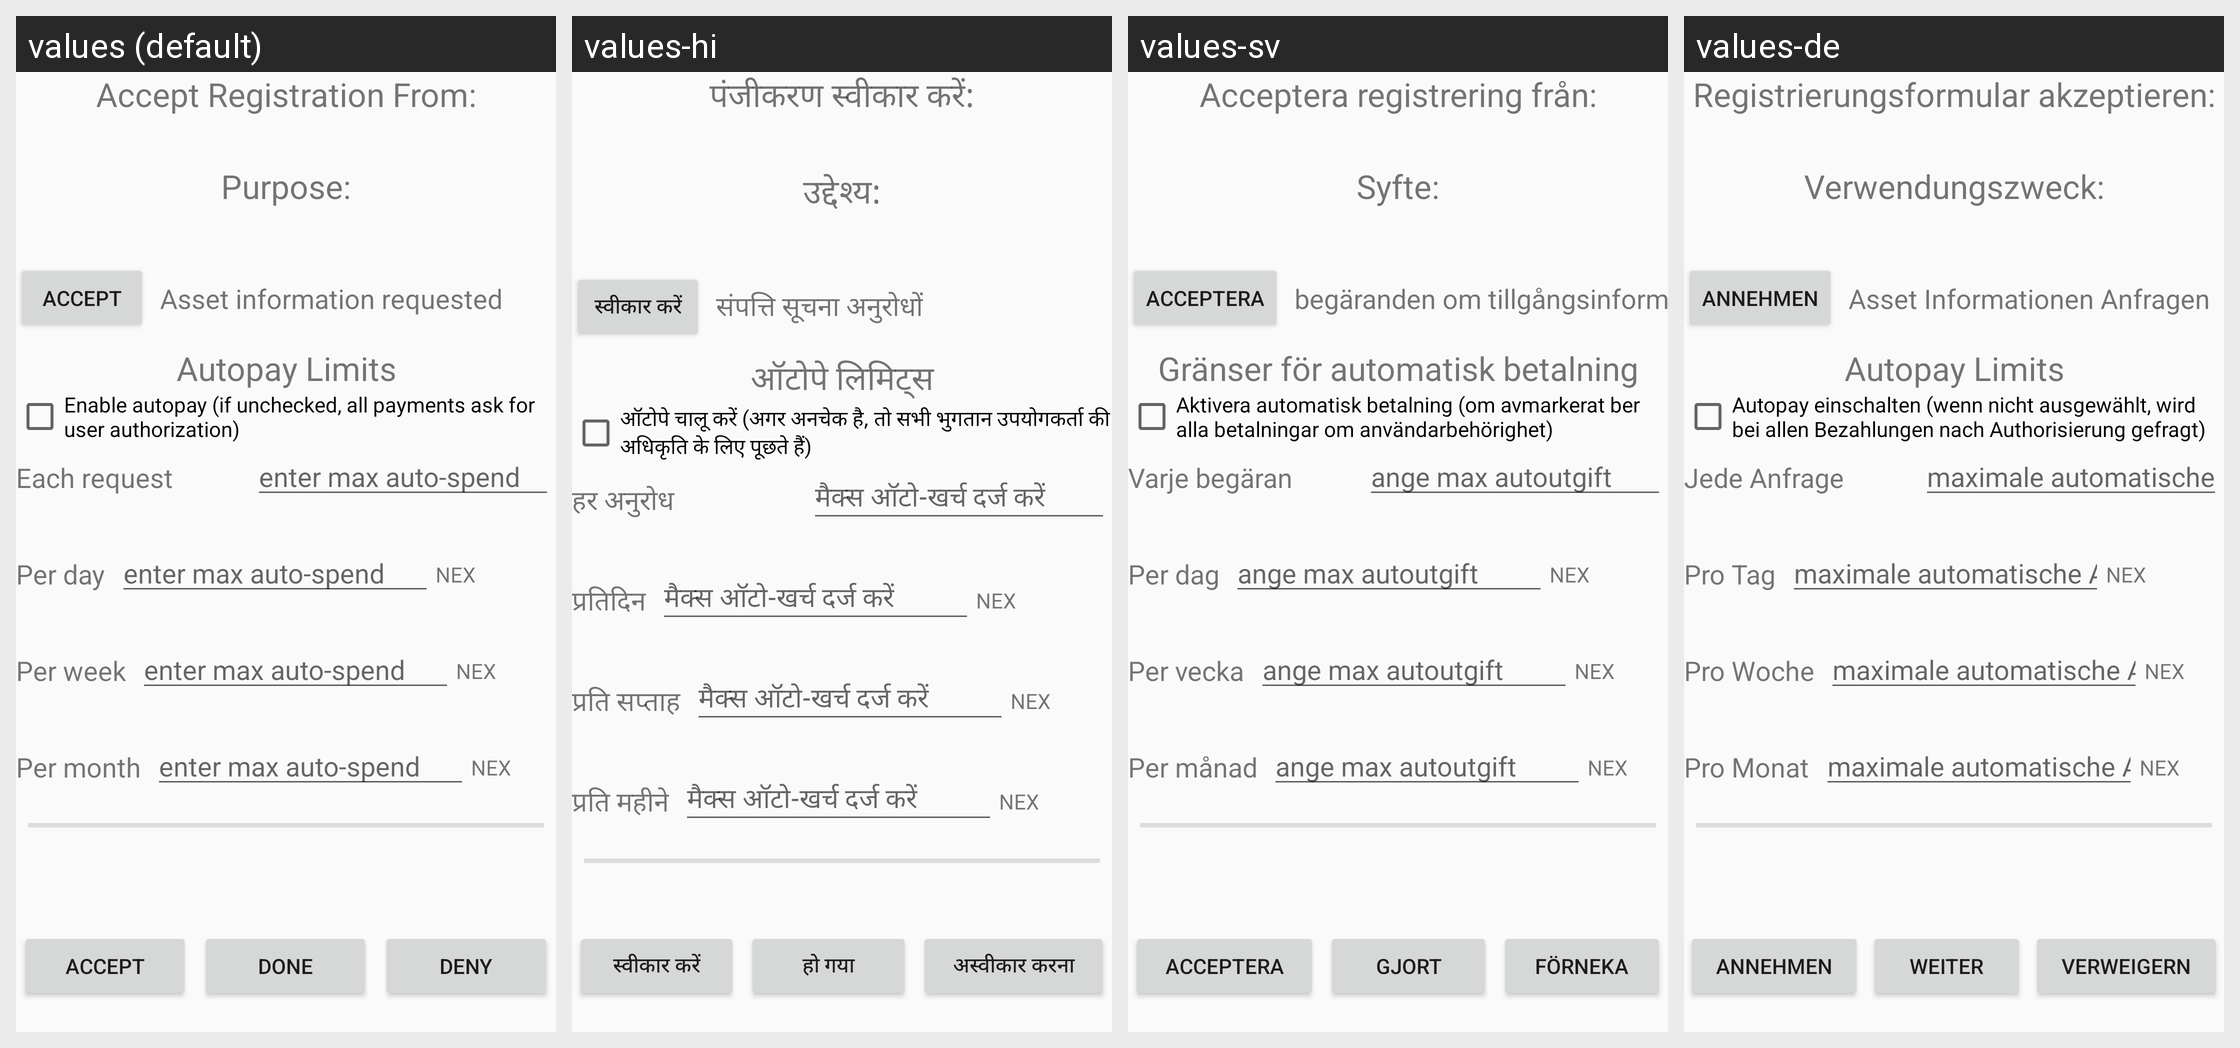

For this localized Android screen grid, give each drawn string resource with its value in every locale shown.
Android screen res/layout/trickle_pay_reg.xml rendered under 4 locales, left to right: values (default), values-hi, values-sv, values-de. Device: Nexus 5 (rendered at 1080×1920; each locale shown at half size, 540×960, under a caption strip naming it); theme AppTheme.
Other locales in the repository, not shown: values-ca, values-es, values-et, values-it, values-nb, values-no, values-tr.
Strings drawn on this screen, with the default value and each locale's value (text and hints the layout hard-codes, and strings that could not be matched under every locale, appear in the picture but are not listed):

accept
  values: accept
  values-hi: स्वीकार करें
  values-sv: acceptera
  values-de: annehmen

AcceptTpRegistration
  values: Accept Registration From:
  values-hi: पंजीकरण स्वीकार करें:
  values-sv: Acceptera registrering från:
  values-de: Registrierungsformular akzeptieren:

AcceptTpRegistrationTopic
  values: Purpose:
  values-hi: उद्देश्य:
  values-sv: Syfte:
  values-de: Verwendungszweck:

TpEnableAutopay
  values: Enable autopay (if unchecked, all payments ask for user authorization)
  values-hi: ऑटोपे चालू करें (अगर अनचेक है, तो सभी भुगतान उपयोगकर्ता की अधिकृति के लिए पूछते हैं)
  values-sv: Aktivera automatisk betalning (om avmarkerat ber alla betalningar om användarbehörighet)
  values-de: Autopay einschalten (wenn nicht ausgewählt, wird bei allen Bezahlungen nach Authorisierung gefragt)

TpMaxHeading
  values: Autopay Limits
  values-hi: ऑटोपे लिमिट्स
  values-sv: Gränser för automatisk betalning
  values-de: Autopay Limits

TpMaxPer
  values: Each request
  values-hi: हर अनुरोध
  values-sv: Varje begäran
  values-de: Jede Anfrage

TpMaxSpendHint
  values: enter max auto-spend
  values-hi: मैक्स ऑटो-खर्च दर्ज करें
  values-sv: ange max autoutgift
  values-de: maximale automatische Ausgabe eingeben

TpMaxPerDay
  values: Per day
  values-hi: प्रतिदिन
  values-sv: Per dag
  values-de: Pro Tag

TpMaxPerWeek
  values: Per week
  values-hi: प्रति सप्ताह
  values-sv: Per vecka
  values-de: Pro Woche

TpMaxPerMonth
  values: Per month
  values-hi: प्रति महीने
  values-sv: Per månad
  values-de: Pro Monat

done
  values: done
  values-hi: हो गया
  values-sv: Gjort
  values-de: weiter

deny
  values: deny
  values-hi: अस्वीकार करना
  values-sv: förneka
  values-de: verweigern

TpAssetInfoRequest
  values: Asset information requested
  values-hi: संपत्ति सूचना अनुरोधों
  values-sv: begäranden om tillgångsinformation
  values-de: Asset Informationen Anfragen

NEX
  values: NEX
  values-hi: NEX
  values-sv: NEX  [not translated; the default value is used]
  values-de: NEX  [not translated; the default value is used]
